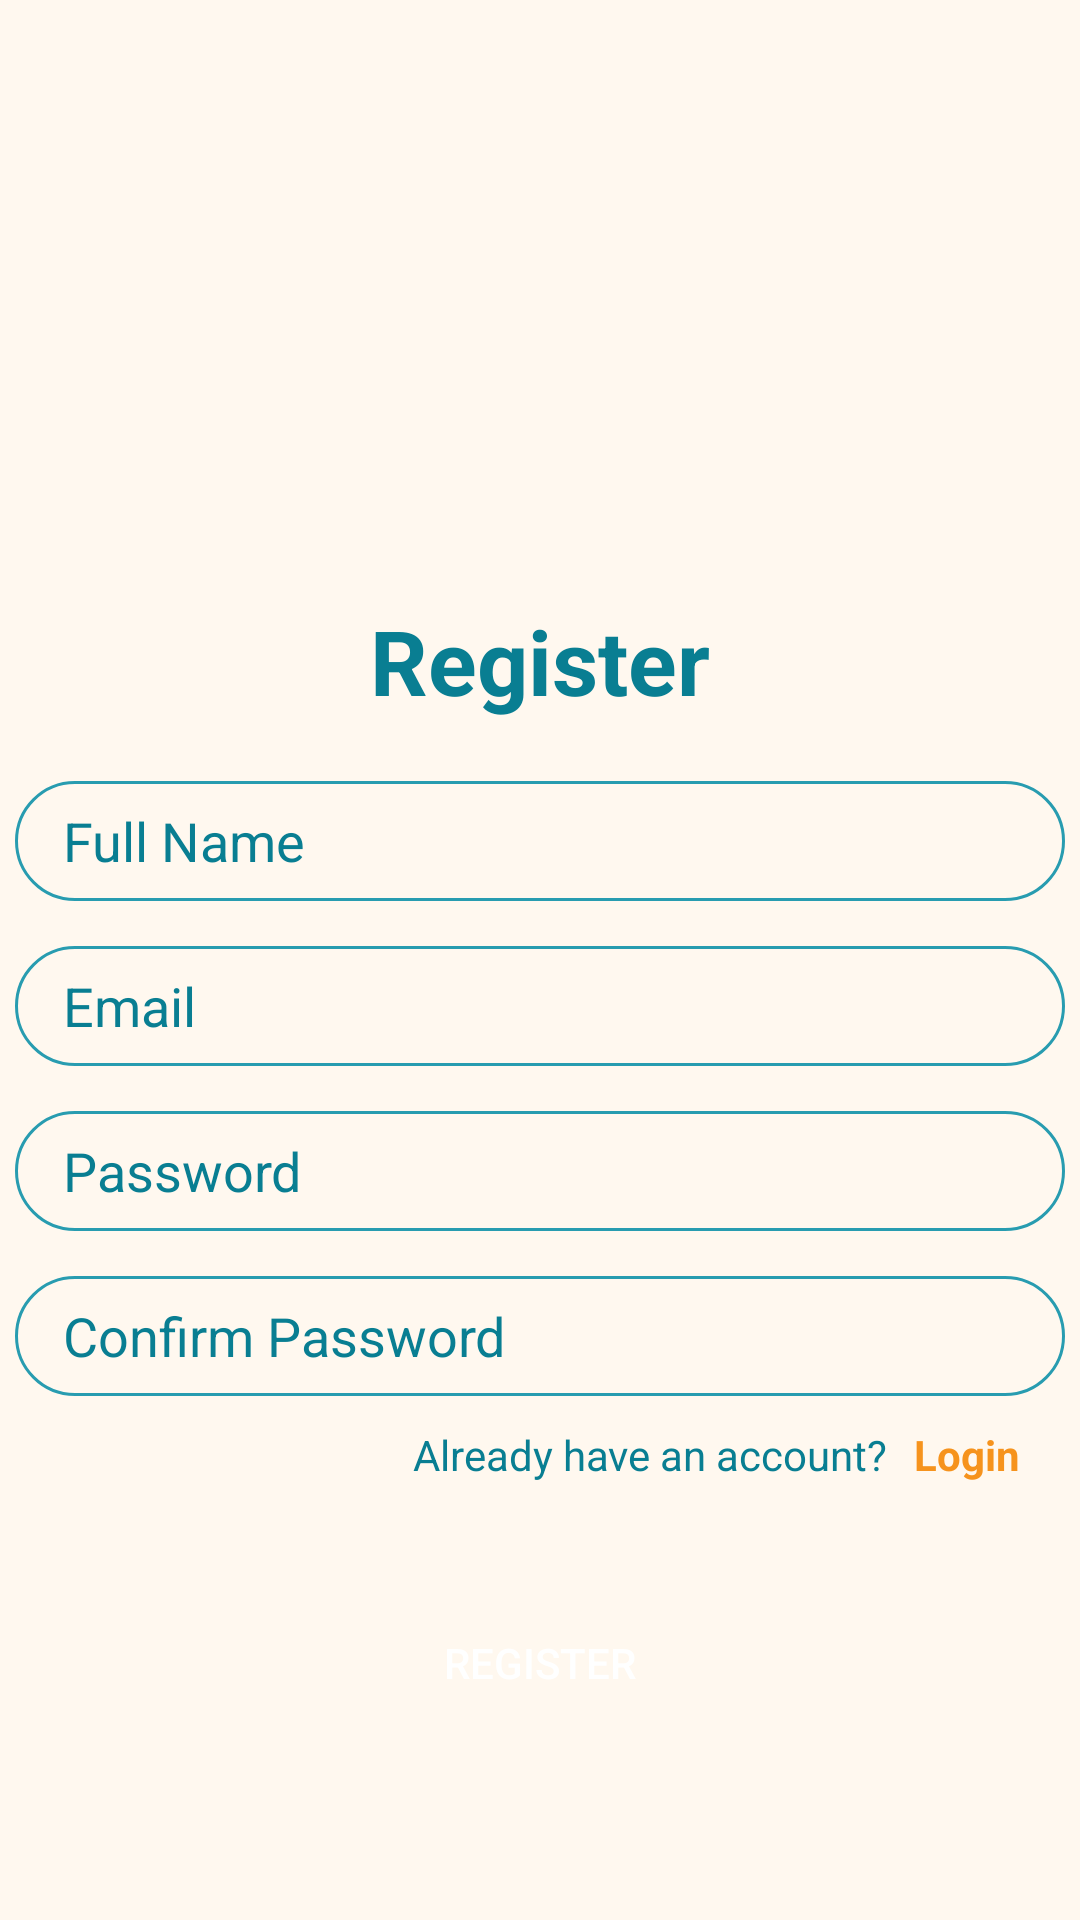

This screen was rendered from an Android layout file. Write that file and the resources it references.
<!-- AndroidManifest.xml: application theme Theme.TugasAkhirPAM -->
<!-- res/layout/activity_register.xml -->
<?xml version="1.0" encoding="utf-8"?>
<androidx.constraintlayout.widget.ConstraintLayout
    xmlns:android="http://schemas.android.com/apk/res/android"
    xmlns:app="http://schemas.android.com/apk/res-auto"
    android:layout_width="412dp"
    android:layout_height="917dp"
    android:background="#FFF8EF">

    <TextView
        android:id="@+id/tvRegisterTitle"
        android:layout_width="wrap_content"
        android:layout_height="wrap_content"
        android:text="Register"
        android:textColor="#097E92"
        android:textSize="30sp"
        android:textStyle="bold"
        app:layout_constraintStart_toStartOf="parent"
        app:layout_constraintEnd_toEndOf="parent"
        app:layout_constraintTop_toTopOf="parent"
        android:layout_marginTop="200dp"/>

    <EditText
        android:id="@+id/etFullName"
        android:layout_width="350dp"
        android:layout_height="40dp"
        android:layout_marginTop="20dp"
        android:hint="Full Name"
        android:textColor="#097E92"
        android:textColorHint="#097E92"
        android:background="@drawable/bg_rounded_stroke_primary"
        app:layout_constraintStart_toStartOf="parent"
        app:layout_constraintEnd_toEndOf="parent"
        app:layout_constraintTop_toBottomOf="@id/tvRegisterTitle"
        android:paddingStart="16dp"
        android:paddingEnd="16dp"/>

    <EditText
        android:id="@+id/etEmail"
        android:layout_width="350dp"
        android:layout_height="40dp"
        android:layout_marginTop="15dp"
        android:background="@drawable/bg_rounded_stroke_primary"
        android:hint="Email"
        android:inputType="textEmailAddress"
        android:paddingStart="16dp"
        android:paddingEnd="16dp"
        android:textColor="#097E92"
        android:textColorHint="#097E92"
        app:layout_constraintStart_toStartOf="parent"
        app:layout_constraintEnd_toEndOf="parent"
        app:layout_constraintTop_toBottomOf="@+id/etFullName" />

    <androidx.constraintlayout.widget.ConstraintLayout
        android:id="@+id/password_container"
        android:layout_width="350dp"
        android:layout_height="40dp"
        android:layout_marginTop="15dp"
        app:layout_constraintStart_toStartOf="parent"
        app:layout_constraintEnd_toEndOf="parent"
        app:layout_constraintTop_toBottomOf="@id/etEmail">

        <EditText
            android:id="@+id/etPassword"
            android:layout_width="0dp"
            android:layout_height="match_parent"
            android:background="@drawable/bg_rounded_stroke_primary"
            android:hint="Password"
            android:inputType="textPassword"
            android:paddingStart="16dp"
            android:paddingEnd="50dp"
            android:textColor="#097E92"
            android:textColorHint="#097E92"
            app:layout_constraintEnd_toEndOf="parent"
            app:layout_constraintStart_toStartOf="parent"
            app:layout_constraintTop_toTopOf="parent" />

        <ImageButton
            android:layout_width="40dp"
            android:layout_height="40dp"
            android:background="?attr/selectableItemBackgroundBorderless"
            android:contentDescription="Toggle Password Visibility"
            android:src="@drawable/ic_visibility_off"
            app:tint="@color/primary_dark"
            app:layout_constraintEnd_toEndOf="parent"
            app:layout_constraintTop_toTopOf="parent"
            app:layout_constraintBottom_toBottomOf="parent"/>
    </androidx.constraintlayout.widget.ConstraintLayout>

    <androidx.constraintlayout.widget.ConstraintLayout
        android:id="@+id/confirmPassword_container"
        android:layout_width="350dp"
        android:layout_height="40dp"
        android:layout_marginTop="15dp"
        app:layout_constraintStart_toStartOf="parent"
        app:layout_constraintEnd_toEndOf="parent"
        app:layout_constraintTop_toBottomOf="@id/password_container">

        <EditText
            android:id="@+id/etConfirmPassword"
            android:layout_width="0dp"
            android:layout_height="match_parent"
            android:background="@drawable/bg_rounded_stroke_primary"
            android:hint="Confirm Password"
            android:inputType="textPassword"
            android:paddingStart="16dp"
            android:paddingEnd="50dp"
            android:textColor="#097E92"
            android:textColorHint="#097E92"
            app:layout_constraintEnd_toEndOf="parent"
            app:layout_constraintStart_toStartOf="parent"
            app:layout_constraintTop_toTopOf="parent" />

        <ImageButton
            android:id="@+id/btnTogglePassword"
            android:layout_width="40dp"
            android:layout_height="40dp"
            android:background="?attr/selectableItemBackgroundBorderless"
            android:contentDescription="Toggle Password Visibility"
            android:src="@drawable/ic_visibility_off"
            app:tint="@color/primary_dark"
            app:layout_constraintEnd_toEndOf="parent"
            app:layout_constraintTop_toTopOf="parent"
            app:layout_constraintBottom_toBottomOf="parent"/>
    </androidx.constraintlayout.widget.ConstraintLayout>

    <androidx.appcompat.widget.AppCompatButton
        android:id="@+id/btnRegister"
        android:layout_width="177dp"
        android:layout_height="40dp"
        android:layout_marginTop="30dp"
        android:text="Register"
        android:textColor="#FFFFFF"
        android:background="@drawable/button_rounded_primary"
        app:layout_constraintStart_toStartOf="parent"
        app:layout_constraintEnd_toEndOf="parent"
        app:layout_constraintTop_toBottomOf="@id/layoutLogin"/>

    <LinearLayout
        android:id="@+id/layoutLogin"
        android:layout_width="wrap_content"
        android:layout_height="wrap_content"
        android:orientation="horizontal"
        android:layout_marginRight="5dp"
        app:layout_constraintEnd_toEndOf="@id/confirmPassword_container"
        app:layout_constraintTop_toBottomOf="@id/confirmPassword_container">

        <TextView
            android:id="@+id/tvAlreadyHaveAccount"
            android:layout_width="wrap_content"
            android:layout_height="wrap_content"
            android:text="Already have an account? "
            android:textColor="#097E92"
            android:textSize="14sp"/>

        <TextView
            android:id="@+id/tvLogin"
            android:layout_width="wrap_content"
            android:layout_height="wrap_content"
            android:text="Login"
            android:layout_marginLeft="-5dp"
            android:padding="10dp"
            android:textColor="#F6931D"
            android:textSize="14sp"
            android:textStyle="bold" />
    </LinearLayout>

</androidx.constraintlayout.widget.ConstraintLayout>
<!-- resources referenced by this layout -->
<resources>
  <color name="primary_dark">#097E92</color>
  <!-- drawable bg_rounded_stroke_primary (drawable) -->
  <?xml version="1.0" encoding="utf-8"?>
  <shape xmlns:android="http://schemas.android.com/apk/res/android"
    android:shape="rectangle">
      <stroke android:color="@color/primary" android:width="1dp"/>
      <corners android:radius="25dp"/>
  </shape>
  <style name="Theme.TugasAkhirPAM" parent="Base.Theme.TugasAkhirPAM" />
  <color name="primary">#289CB0</color>
  <style name="Base.Theme.TugasAkhirPAM" parent="Theme.Material3.DayNight.NoActionBar">
          
          
      </style>
</resources>
